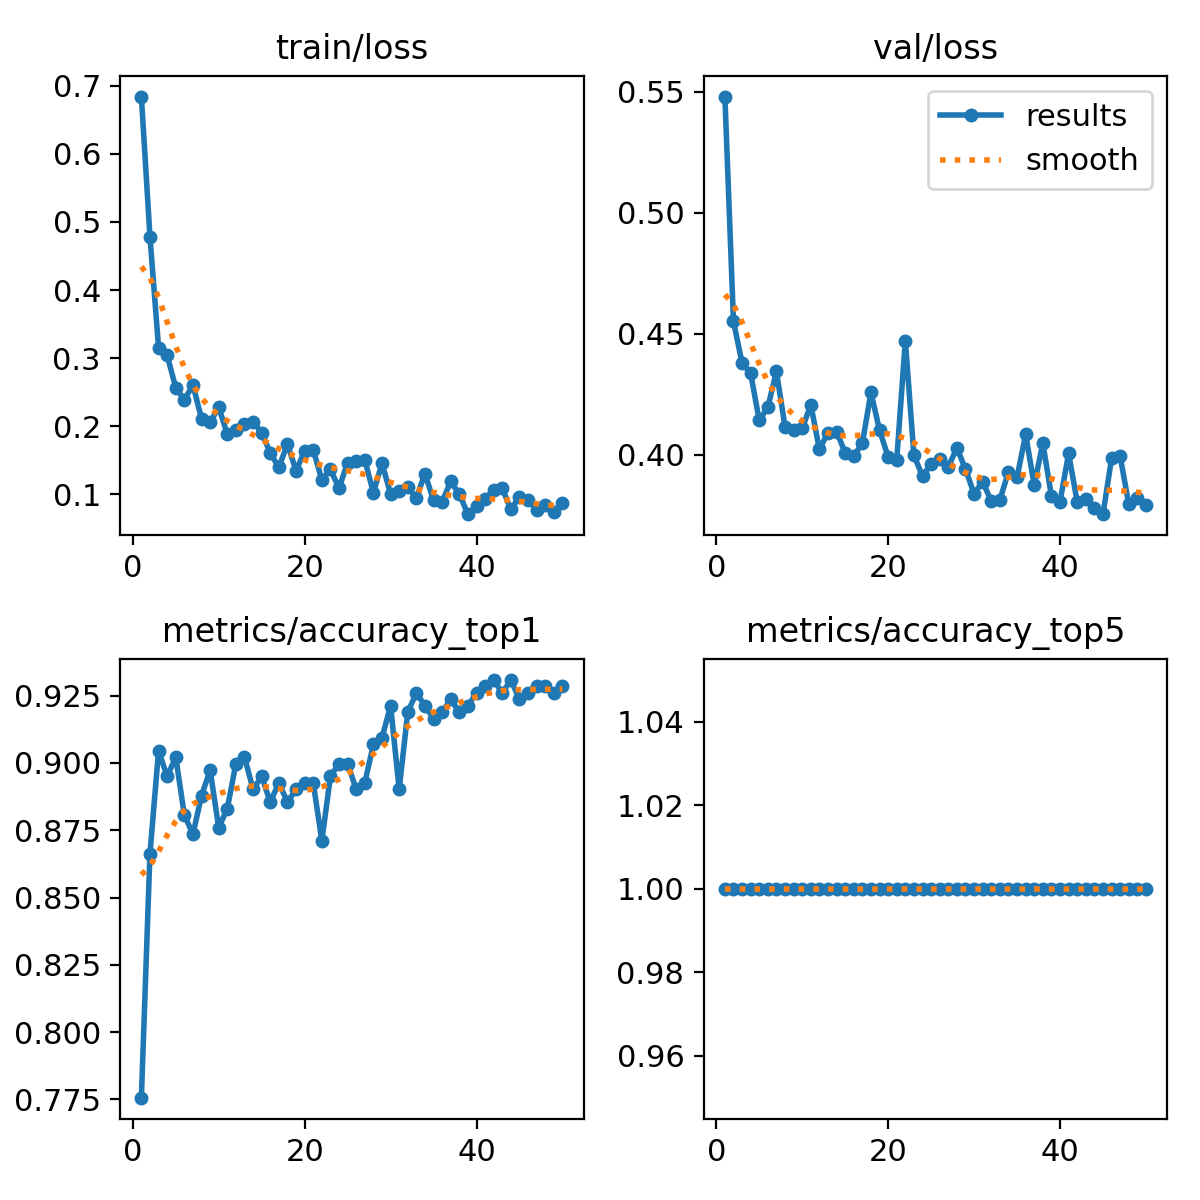

The table this chart was drawn from, first rows:
epoch, train/loss, metrics/accuracy_top1, metrics/accuracy_top5, val/loss, lr/pg0, lr/pg1, lr/pg2
1, 0.6841, 0.7757, 1, 0.548, 0.0002142, 0.0002142, 0.0002142
2, 0.4783, 0.8663, 1, 0.4551, 0.0004269, 0.0004269, 0.0004269
3, 0.3155, 0.9045, 1, 0.4379, 0.0006309, 0.0006309, 0.0006309
4, 0.3041, 0.895, 1, 0.4336, 0.0006716, 0.0006716, 0.0006716
5, 0.2567, 0.9022, 1, 0.4142, 0.0006716, 0.0006716, 0.0006716
6, 0.2388, 0.8807, 1, 0.4196, 0.0006574, 0.0006574, 0.0006574
7, 0.2606, 0.8735, 1, 0.4344, 0.0006433, 0.0006433, 0.0006433
8, 0.2114, 0.8878, 1, 0.4115, 0.0006292, 0.0006292, 0.0006292
9, 0.2059, 0.8974, 1, 0.4101, 0.000615, 0.000615, 0.000615
10, 0.2282, 0.8759, 1, 0.4108, 0.0006009, 0.0006009, 0.0006009
11, 0.1882, 0.8831, 1, 0.4207, 0.0005868, 0.0005868, 0.0005868
12, 0.1949, 0.8998, 1, 0.4022, 0.0005726, 0.0005726, 0.0005726
13, 0.2036, 0.9022, 1, 0.4092, 0.0005585, 0.0005585, 0.0005585
14, 0.2066, 0.8902, 1, 0.4095, 0.0005443, 0.0005443, 0.0005443
15, 0.1909, 0.895, 1, 0.4008, 0.0005302, 0.0005302, 0.0005302
16, 0.1606, 0.8854, 1, 0.3995, 0.0005161, 0.0005161, 0.0005161
17, 0.1397, 0.8926, 1, 0.4047, 0.0005019, 0.0005019, 0.0005019
18, 0.1741, 0.8854, 1, 0.4258, 0.0004878, 0.0004878, 0.0004878
19, 0.1346, 0.8902, 1, 0.4101, 0.0004737, 0.0004737, 0.0004737
20, 0.1644, 0.8926, 1, 0.3991, 0.0004595, 0.0004595, 0.0004595
21, 0.1657, 0.8926, 1, 0.398, 0.0004454, 0.0004454, 0.0004454
22, 0.1213, 0.8711, 1, 0.4471, 0.0004313, 0.0004313, 0.0004313
23, 0.1366, 0.895, 1, 0.3997, 0.0004171, 0.0004171, 0.0004171
24, 0.1091, 0.8998, 1, 0.3911, 0.000403, 0.000403, 0.000403
25, 0.1468, 0.8998, 1, 0.3962, 0.0003888, 0.0003888, 0.0003888
26, 0.1486, 0.8902, 1, 0.3981, 0.0003747, 0.0003747, 0.0003747
27, 0.1505, 0.8926, 1, 0.395, 0.0003606, 0.0003606, 0.0003606
28, 0.1027, 0.9069, 1, 0.4028, 0.0003464, 0.0003464, 0.0003464
29, 0.1456, 0.9093, 1, 0.3941, 0.0003323, 0.0003323, 0.0003323
30, 0.1009, 0.9212, 1, 0.3838, 0.0003182, 0.0003182, 0.0003182
31, 0.1052, 0.8902, 1, 0.3889, 0.000304, 0.000304, 0.000304
32, 0.1108, 0.9188, 1, 0.3808, 0.0002899, 0.0002899, 0.0002899
33, 0.0945, 0.926, 1, 0.3814, 0.0002758, 0.0002758, 0.0002758
34, 0.1306, 0.9212, 1, 0.3929, 0.0002616, 0.0002616, 0.0002616
35, 0.09108, 0.9165, 1, 0.3906, 0.0002475, 0.0002475, 0.0002475
36, 0.08946, 0.9188, 1, 0.4084, 0.0002333, 0.0002333, 0.0002333
37, 0.1191, 0.9236, 1, 0.3874, 0.0002192, 0.0002192, 0.0002192
38, 0.1004, 0.9188, 1, 0.4048, 0.0002051, 0.0002051, 0.0002051
39, 0.071, 0.9212, 1, 0.3829, 0.0001909, 0.0001909, 0.0001909
40, 0.08288, 0.926, 1, 0.3806, 0.0001768, 0.0001768, 0.0001768
41, 0.09344, 0.9284, 1, 0.4006, 0.0001626, 0.0001626, 0.0001626
42, 0.1064, 0.9308, 1, 0.3805, 0.0001485, 0.0001485, 0.0001485
43, 0.1089, 0.926, 1, 0.3817, 0.0001344, 0.0001344, 0.0001344
44, 0.07797, 0.9308, 1, 0.3781, 0.0001202, 0.0001202, 0.0001202
45, 0.09693, 0.9236, 1, 0.3754, 0.0001061, 0.0001061, 0.0001061
46, 0.09222, 0.926, 1, 0.3985, 9.1963e-05, 9.1963e-05, 9.1963e-05
47, 0.07743, 0.9284, 1, 0.3994, 7.7826e-05, 7.7826e-05, 7.7826e-05
48, 0.08441, 0.9284, 1, 0.3796, 6.3689e-05, 6.3689e-05, 6.3689e-05
49, 0.07355, 0.926, 1, 0.3822, 4.9552e-05, 4.9552e-05, 4.9552e-05
50, 0.08708, 0.9284, 1, 0.379, 3.5414e-05, 3.5414e-05, 3.5414e-05
